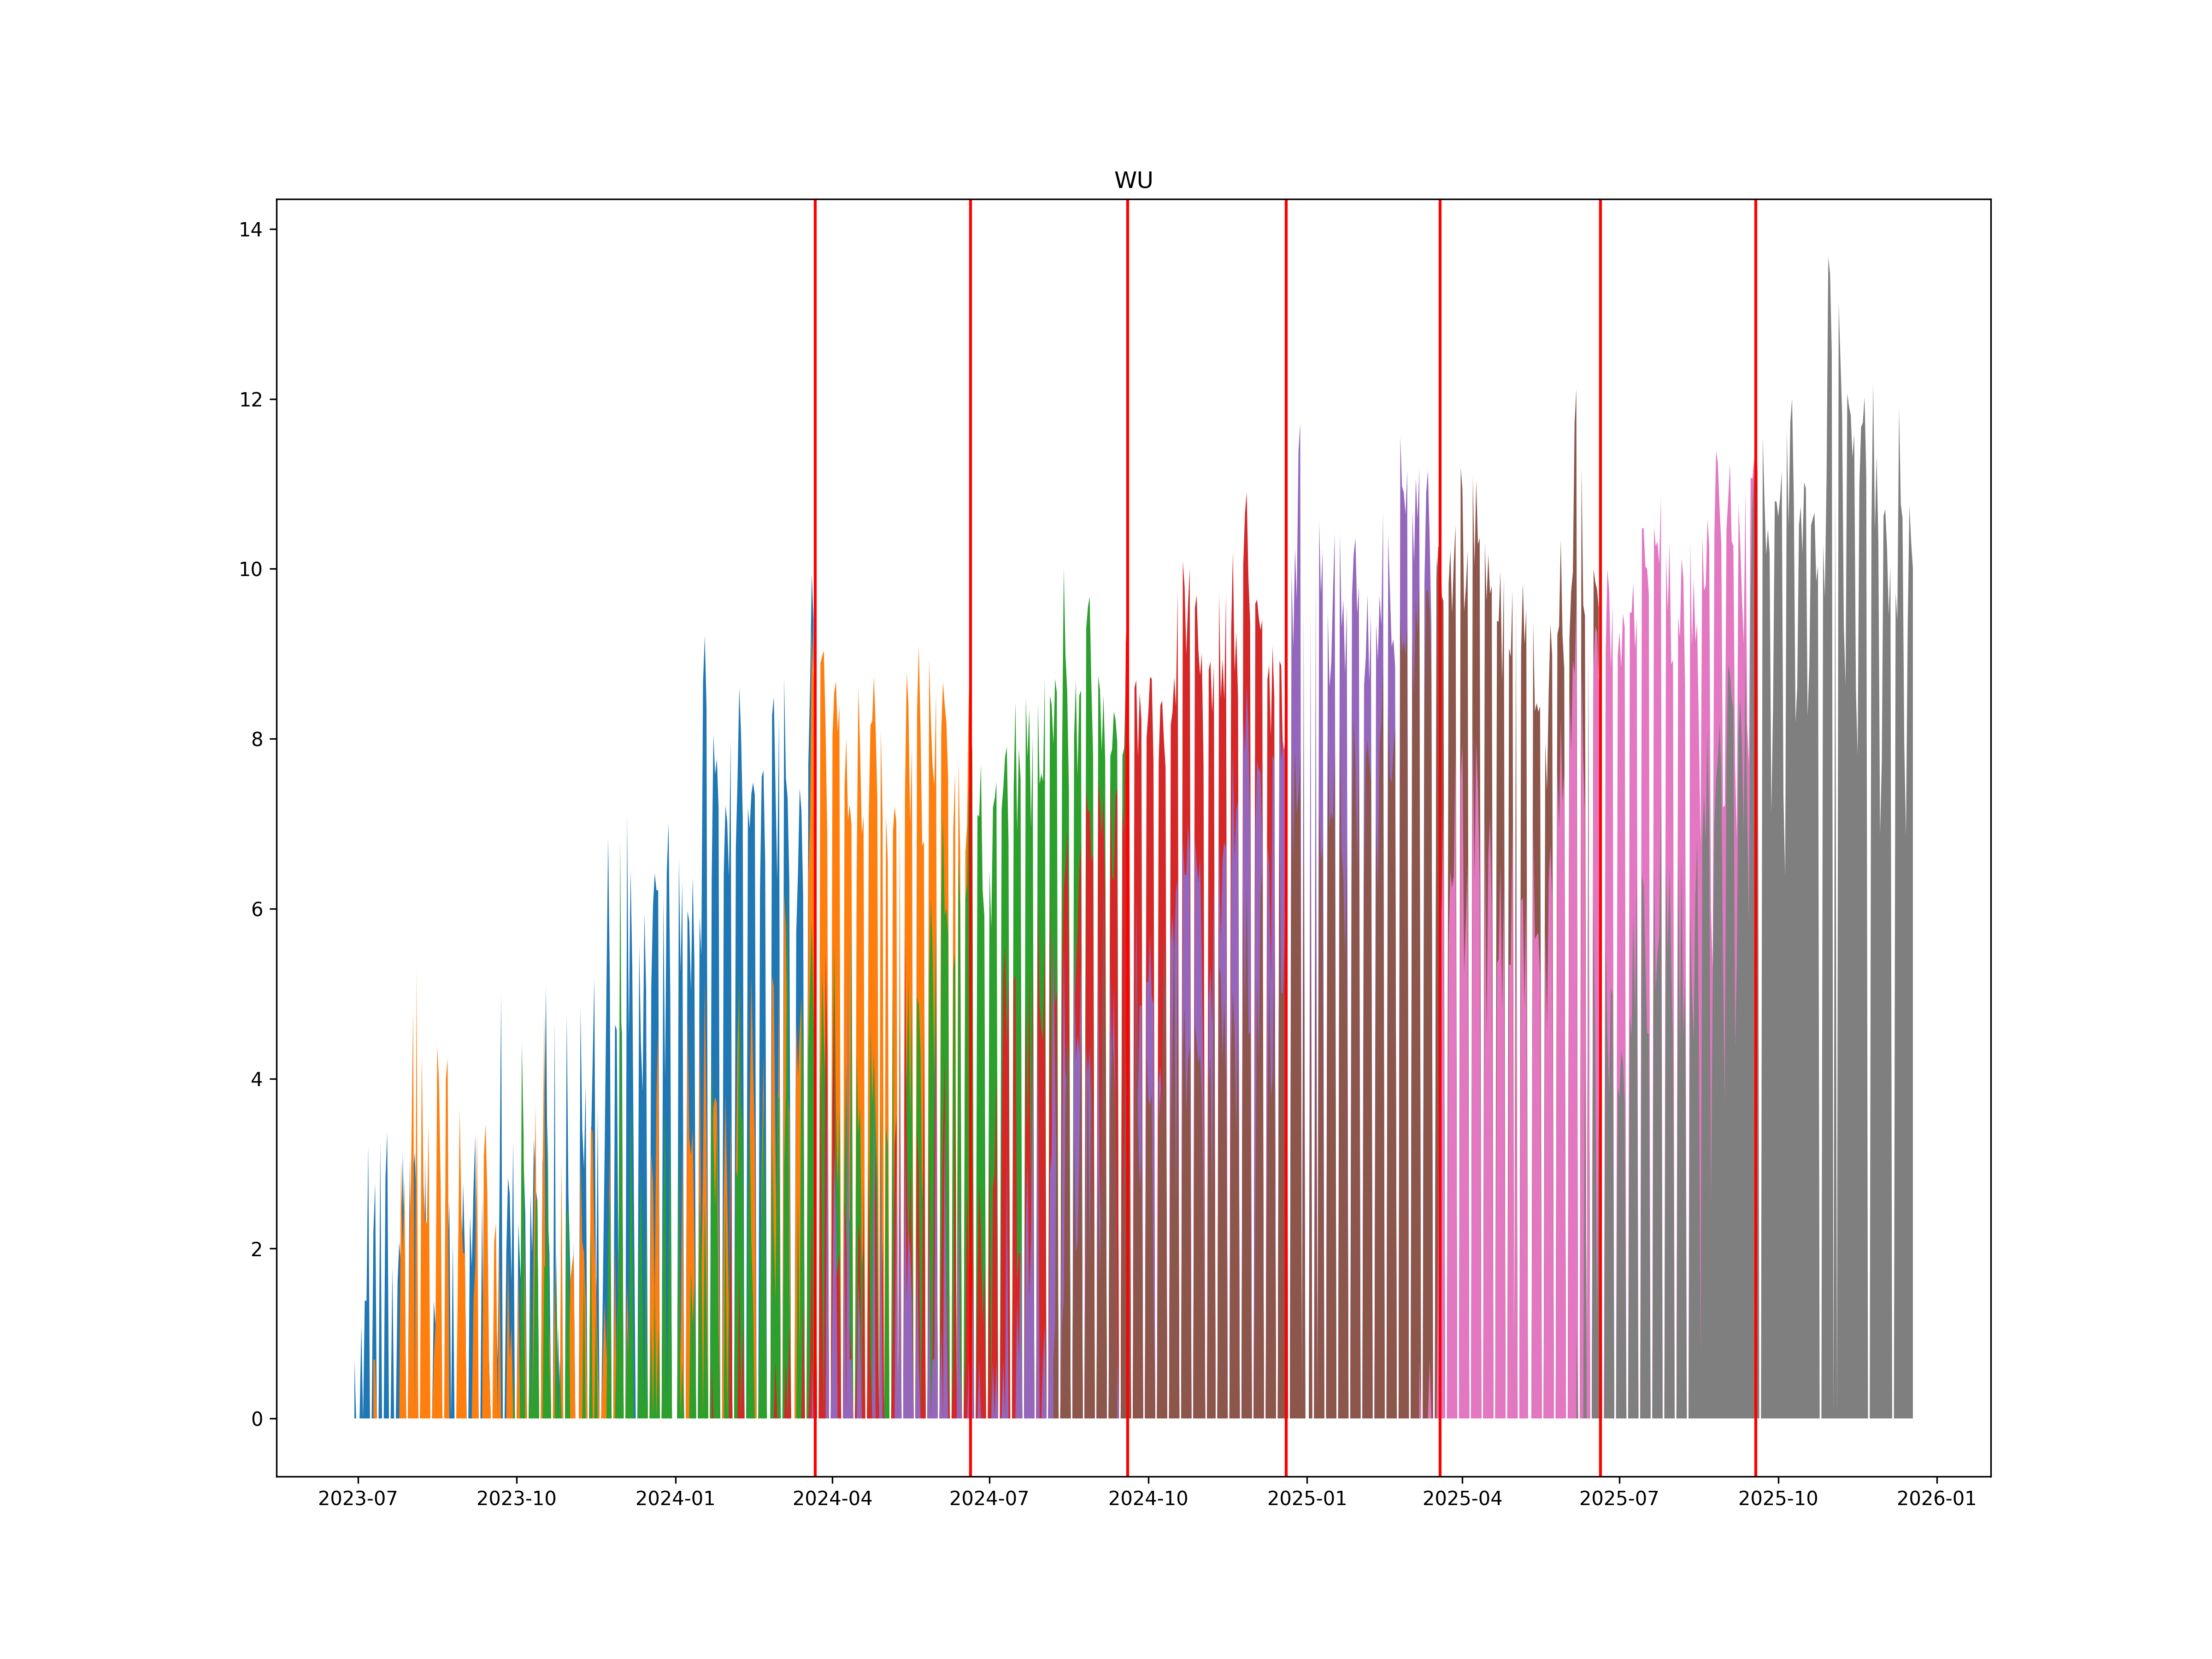

Source data for this figure (header and first rows):
, ticker1, ticker2, date
0, WUH4, WUM4, 2024-03-22
1, WUM4, WUU4, 2024-06-20
2, WUU4, WUZ4, 2024-09-19
3, WUZ4, WUH5, 2024-12-20
4, WUH5, WUM5, 2025-03-19
5, WUM5, WUU5, 2025-06-20
6, WUU5, WUZ5, 2025-09-18
